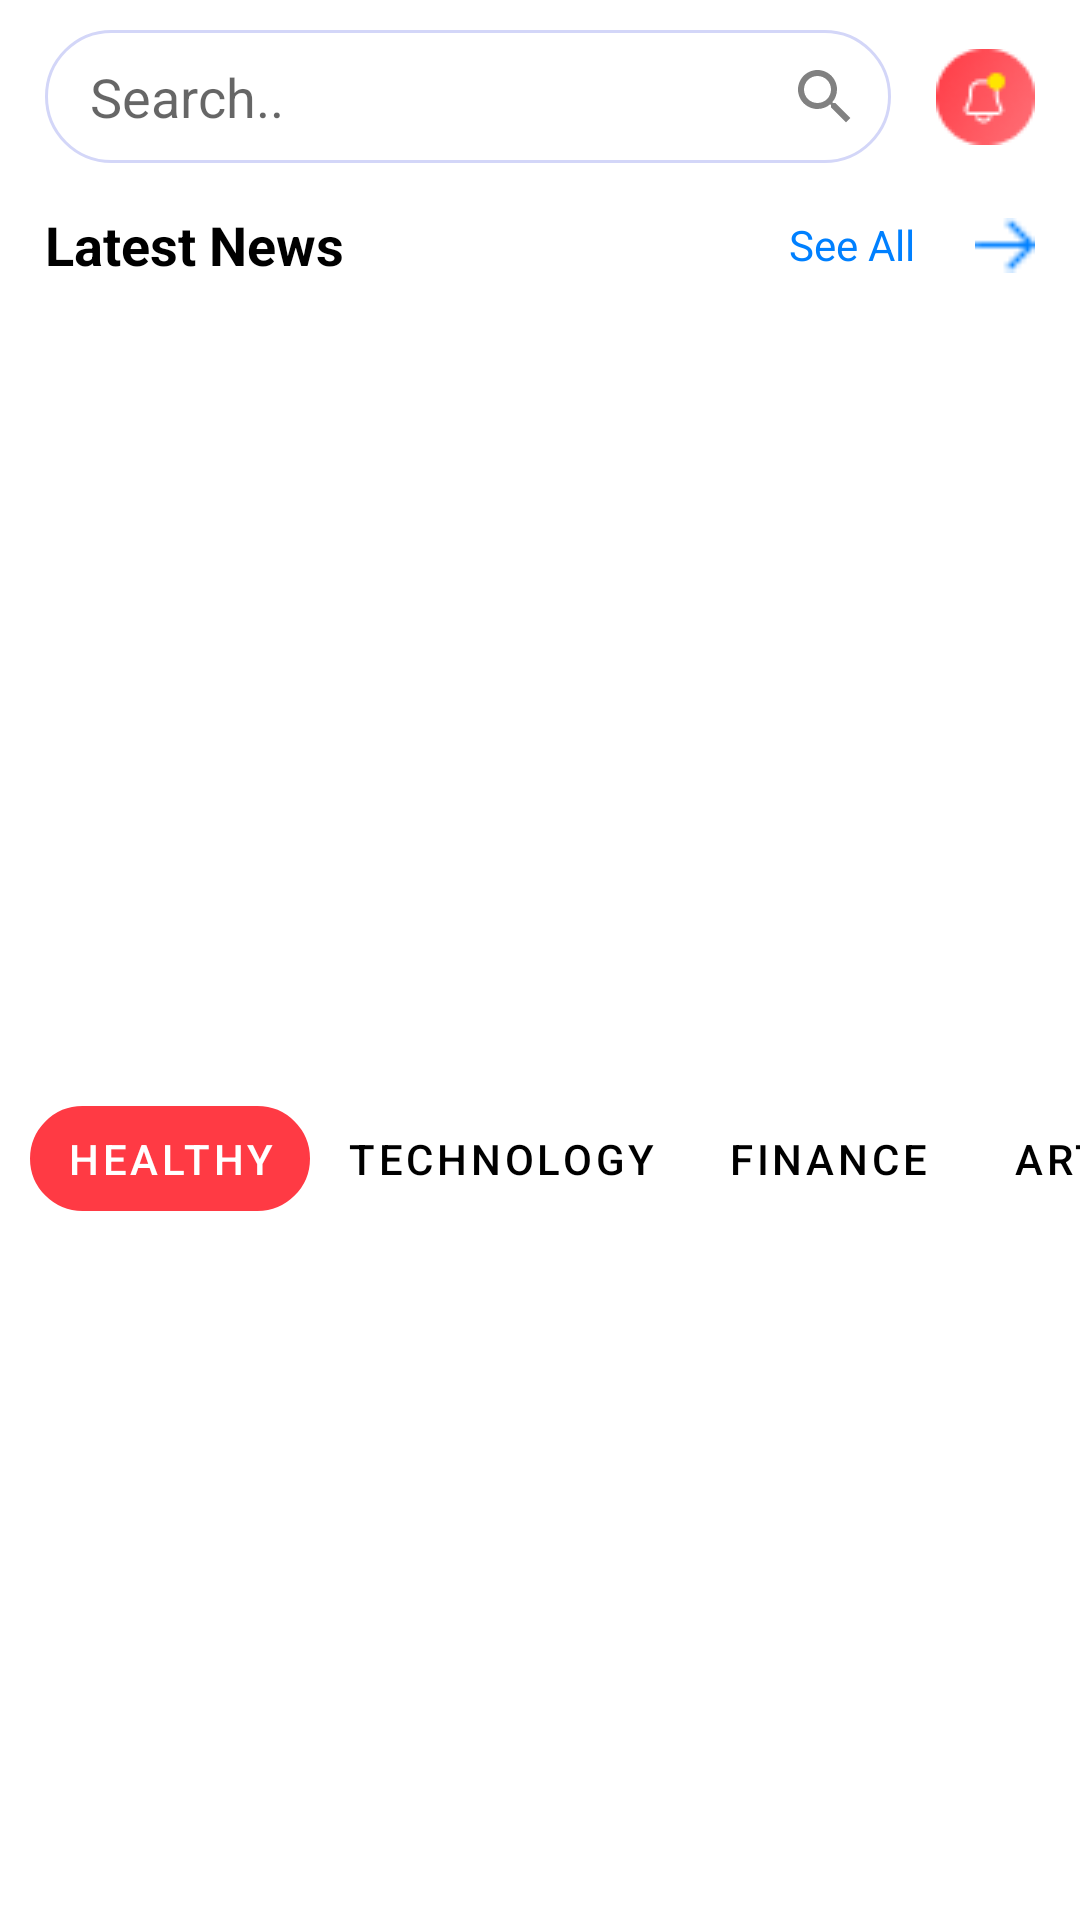

Reconstruct the res/layout file that produces this screen, plus the resources it refers to.
<!-- AndroidManifest.xml: application theme Theme.MyNewsApp -->
<!-- res/layout/fragment_home_news.xml -->
<?xml version="1.0" encoding="utf-8"?>
<androidx.constraintlayout.widget.ConstraintLayout
    xmlns:android="http://schemas.android.com/apk/res/android"
    xmlns:tools="http://schemas.android.com/tools"
    android:layout_width="match_parent"
    android:layout_height="match_parent"
    xmlns:app="http://schemas.android.com/apk/res-auto"
    tools:context=".fragments.HomeNewsFragment">

    <androidx.core.widget.NestedScrollView
        android:layout_width="match_parent"
        android:layout_height="match_parent"
        android:orientation="vertical">

        <androidx.constraintlayout.widget.ConstraintLayout
            android:layout_width="match_parent"
            android:layout_height="match_parent">

            <androidx.constraintlayout.widget.ConstraintLayout
                android:id="@+id/search_ll"
                android:layout_width="0dp"
                android:layout_height="wrap_content"
                android:paddingVertical="5dp"
                android:paddingHorizontal="10dp"
                android:layout_marginTop="10dp"
                android:layout_marginHorizontal="15dp"
                android:background="@drawable/linear_search_shape"
                app:layout_constraintTop_toTopOf="parent"
                app:layout_constraintLeft_toLeftOf="parent"
                app:layout_constraintRight_toLeftOf="@id/notification_img">

                <EditText
                    android:id="@+id/search_edit"
                    android:layout_width="0dp"
                    android:layout_height="match_parent"
                    android:layout_marginRight="5dp"
                    android:background="@color/white"
                    android:hint="Search.."
                    android:maxLines="1"
                    android:padding="5dp"
                    android:textColor="@color/black"
                    app:layout_constraintBottom_toBottomOf="parent"
                    app:layout_constraintLeft_toLeftOf="parent"
                    app:layout_constraintRight_toLeftOf="@id/search_img"
                    app:layout_constraintTop_toTopOf="parent"
                    tools:ignore="TouchTargetSizeCheck" />
                <ImageView
                    android:id="@+id/search_img"
                    android:layout_width="wrap_content"
                    android:layout_height="wrap_content"
                    app:layout_constraintTop_toTopOf="parent"
                    app:layout_constraintBottom_toBottomOf="parent"
                    app:layout_constraintLeft_toRightOf="@id/search_edit"
                    app:layout_constraintRight_toRightOf="parent"
                    android:src="@drawable/ic_baseline_search_24"
                    />
            </androidx.constraintlayout.widget.ConstraintLayout>

            <ImageView
                android:id="@+id/notification_img"
                android:layout_width="wrap_content"
                android:layout_height="wrap_content"
                android:src="@drawable/notificationimg"
                android:scaleType="centerCrop"
                android:layout_marginRight="15dp"
                app:layout_constraintRight_toRightOf="parent"
                app:layout_constraintTop_toTopOf="@id/search_ll"
                app:layout_constraintBottom_toBottomOf="@id/search_ll"
                app:layout_constraintLeft_toRightOf="@id/search_ll"
                />
            <TextView
                android:id="@+id/latest_news_tv"
                android:layout_width="wrap_content"
                android:layout_height="wrap_content"
                android:text="Latest News"
                android:textColor="@color/black"
                android:textSize="18sp"
                android:textStyle="bold"
                android:layout_marginLeft="15dp"
                android:layout_marginTop="15dp"
                app:layout_constraintLeft_toLeftOf="parent"
                app:layout_constraintTop_toBottomOf="@id/search_ll"
                />
            <TextView
                android:id="@+id/see_all_tv"
                android:layout_width="wrap_content"
                android:layout_height="wrap_content"
                android:text="See All"
                android:textColor="#0080FF"
                android:textStyle="normal"
                android:textSize="14sp"
                android:padding="10dp"
                android:layout_marginRight="10dp"
                app:layout_constraintTop_toTopOf="@id/latest_news_tv"
                app:layout_constraintBottom_toBottomOf="@id/latest_news_tv"
                app:layout_constraintRight_toLeftOf="@id/arrow_img"
                />
            <ImageView
                android:id="@+id/arrow_img"
                android:layout_width="20dp"
                android:layout_height="20dp"
                android:src="@drawable/arrowimg"
                android:layout_marginRight="15dp"
                app:layout_constraintRight_toRightOf="parent"
                app:layout_constraintTop_toTopOf="@id/latest_news_tv"
                app:layout_constraintBottom_toBottomOf="@id/latest_news_tv"
                />
            <androidx.recyclerview.widget.RecyclerView
                android:id="@+id/latest_rv"
                android:layout_width="match_parent"
                android:layout_height="260dp"
                android:layout_marginTop="10dp"
                tools:listitem="@layout/item_new_rv"
                android:orientation="horizontal"
                app:layoutManager="androidx.recyclerview.widget.LinearLayoutManager"
                app:layout_constraintTop_toBottomOf="@id/latest_news_tv"
                />
            <com.google.android.material.tabs.TabLayout
                android:id="@+id/tabLayoutNews"
                android:layout_width="match_parent"
                android:layout_height="35dp"
                app:tabIndicatorAnimationMode="elastic"
                app:tabIndicatorGravity="stretch"
                app:tabMode="scrollable"
                app:tabTextColor="@color/black"
                app:tabGravity="fill"
                android:layout_marginTop="5dp"
                app:tabSelectedTextColor="@color/white"
                app:tabIndicator="@drawable/tab_item"
                app:tabIndicatorFullWidth="true"
                android:layout_marginLeft="10dp"
                app:tabRippleColor="@android:color/transparent"
                app:layout_constraintTop_toBottomOf="@id/latest_rv">

                <com.google.android.material.tabs.TabItem
                    android:text="Healthy"
                    android:layout_width="wrap_content"
                    android:layout_height="wrap_content"/>
                <com.google.android.material.tabs.TabItem
                    android:text="Technology"
                    android:layout_width="wrap_content"
                    android:layout_height="wrap_content"/>
                <com.google.android.material.tabs.TabItem
                    android:text="Finance"
                    android:layout_width="wrap_content"
                    android:layout_height="wrap_content"/>
                <com.google.android.material.tabs.TabItem
                    android:text="Arts"
                    android:layout_width="wrap_content"
                    android:layout_height="wrap_content"/>
                <com.google.android.material.tabs.TabItem
                    android:text="Sports"
                    android:layout_width="wrap_content"
                    android:layout_height="wrap_content"/>
                <com.google.android.material.tabs.TabItem
                    android:text="Medicine"
                    android:layout_width="wrap_content"
                    android:layout_height="wrap_content"/>
            </com.google.android.material.tabs.TabLayout>

            <androidx.recyclerview.widget.RecyclerView
                android:id="@+id/all_rv_new"
                android:layout_width="match_parent"
                android:layout_height="wrap_content"
                tools:listitem="@layout/all_new_rv_item"
                app:layoutManager="androidx.recyclerview.widget.LinearLayoutManager"
                app:layout_constraintTop_toBottomOf="@id/tabLayoutNews"
                app:layout_constraintBottom_toBottomOf="parent"
                />

        </androidx.constraintlayout.widget.ConstraintLayout>



    </androidx.core.widget.NestedScrollView>


</androidx.constraintlayout.widget.ConstraintLayout>
<!-- res/layout/item_new_rv.xml (included above) -->
<?xml version="1.0" encoding="utf-8"?>
<androidx.cardview.widget.CardView
    xmlns:android="http://schemas.android.com/apk/res/android"
    android:layout_width="match_parent"
    xmlns:app="http://schemas.android.com/apk/res-auto"
    android:layout_margin="10dp"
    app:cardCornerRadius="15dp"
    android:layout_height="240dp">

    <androidx.constraintlayout.widget.ConstraintLayout
        android:layout_width="match_parent"
        android:layout_height="match_parent">


        <ImageView
            android:id="@+id/latest_img"
            android:layout_width="match_parent"
            android:layout_height="match_parent"
            android:scaleType="centerCrop"
            android:src="@drawable/img"/>
        <TextView
            android:id="@+id/name_tv"
            android:layout_width="wrap_content"
            android:layout_height="wrap_content"
            android:text="by Ryan Browne"
            android:textColor="@color/white"
            android:textSize="12sp"
            android:textStyle="bold"
            android:layout_marginLeft="15dp"
            app:layout_constraintLeft_toLeftOf="parent"
            app:layout_constraintVertical_bias="0.4"
            app:layout_constraintTop_toTopOf="parent"
            app:layout_constraintBottom_toBottomOf="parent"
            />
        <TextView
            android:id="@+id/theme_tv"
            android:layout_width="wrap_content"
            android:layout_height="wrap_content"
            android:text="Crypto investors should be prepared to lose all their money, BOE governor says"
            android:textColor="@color/white"
            android:textSize="16sp"
            android:textStyle="bold"
            android:paddingRight="15dp"
            android:paddingLeft="15dp"
            app:layout_constraintVertical_bias="0.53"
            app:layout_constraintLeft_toLeftOf="parent"
            app:layout_constraintTop_toTopOf="parent"
            app:layout_constraintBottom_toBottomOf="parent"
            />

        <TextView
            android:id="@+id/description_tv"
            android:layout_width="wrap_content"
            android:layout_height="wrap_content"
            android:text="“I’m going to say this very bluntly again,” he added. “Buy them only if you’re prepared to lose all your money.”"
            android:textSize="10sp"
            android:textColor="#F1EDED"
            android:textStyle="normal"
            android:layout_marginBottom="20dp"
            android:paddingRight="15dp"
            android:paddingLeft="15dp"
            app:layout_constraintRight_toRightOf="parent"
            app:layout_constraintLeft_toLeftOf="parent"
            app:layout_constraintVertical_bias="0.53"
            app:layout_constraintBottom_toBottomOf="parent"
            />


    </androidx.constraintlayout.widget.ConstraintLayout>


</androidx.cardview.widget.CardView>
<!-- res/layout/all_new_rv_item.xml (included above) -->
<?xml version="1.0" encoding="utf-8"?>
<androidx.cardview.widget.CardView
    xmlns:android="http://schemas.android.com/apk/res/android"
    android:layout_width="match_parent"
    xmlns:app="http://schemas.android.com/apk/res-auto"
    app:cardCornerRadius="8dp"
    android:layout_marginRight="10dp"
    android:layout_marginLeft="10dp"
    android:layout_marginBottom="10dp"
    app:cardUseCompatPadding="true"
    android:layout_height="160dp">

    <androidx.constraintlayout.widget.ConstraintLayout
        android:layout_width="match_parent"
        android:layout_height="match_parent">
        <ImageView
            android:id="@+id/item_news_img"
            android:layout_width="match_parent"
            android:layout_height="match_parent"
            android:src="@drawable/img_1"
            android:scaleType="centerCrop"
            />
        <TextView
            android:id="@+id/item_news_theme"
            android:layout_width="match_parent"
            android:layout_height="wrap_content"
            android:text="5 things to know about the 'conundrum' of lupus"
            android:textSize="14sp"
            android:padding="15dp"
            android:textColor="@color/white"
            app:layout_constraintTop_toTopOf="parent"
            app:layout_constraintLeft_toLeftOf="parent"
            />
        <TextView
            android:id="@+id/item_news_by"
            android:layout_width="wrap_content"
            android:layout_height="wrap_content"
            android:text="Matt Villano"
            android:textSize="14sp"
            android:padding="15dp"
            android:textColor="@color/white"
            app:layout_constraintBottom_toBottomOf="parent"
            app:layout_constraintLeft_toLeftOf="parent"
            />
        <TextView
            android:id="@+id/item_news_date"
            android:layout_width="wrap_content"
            android:layout_height="wrap_content"
            android:padding="15dp"
            android:text="Sunday, 9 May 2021"
            android:textColor="@color/white"
            app:layout_constraintBottom_toBottomOf="parent"
            app:layout_constraintRight_toRightOf="parent"/>

    </androidx.constraintlayout.widget.ConstraintLayout>


</androidx.cardview.widget.CardView>
<!-- resources referenced by this layout -->
<resources>
  <color name="black">#FF000000</color>
  <color name="white">#FFFFFFFF</color>
  <!-- drawable arrowimg: png bitmap (drawable-v24, 210 bytes) -->
  <!-- drawable ic_baseline_search_24 (drawable) -->
  <vector
      android:height="24dp"
      android:tint="#818181"
      android:viewportHeight="24"
      android:viewportWidth="24"
      android:width="24dp"
      xmlns:android="http://schemas.android.com/apk/res/android">
      <path android:fillColor="@android:color/white" android:pathData="M15.5,14h-0.79l-0.28,-0.27C15.41,12.59 16,11.11 16,9.5 16,5.91 13.09,3 9.5,3S3,5.91 3,9.5 5.91,16 9.5,16c1.61,0 3.09,-0.59 4.23,-1.57l0.27,0.28v0.79l5,4.99L20.49,19l-4.99,-5zM9.5,14C7.01,14 5,11.99 5,9.5S7.01,5 9.5,5 14,7.01 14,9.5 11.99,14 9.5,14z"/>
  </vector>
  <!-- drawable img: png bitmap (drawable-v24, 736568 bytes) -->
  <!-- drawable linear_search_shape (drawable) -->
  <?xml version="1.0" encoding="utf-8"?>
  <shape xmlns:android="http://schemas.android.com/apk/res/android"
      android:shape="rectangle">
  
      <stroke
          android:width="1dp"
          android:color="#D3D6F8" />
  
      <corners
          android:radius="25dp"/>
  
  
  
  </shape>
  <!-- drawable notificationimg: png bitmap (drawable-v24, 1514 bytes) -->
  <!-- drawable tab_item (drawable) -->
  <?xml version="1.0" encoding="utf-8"?>
  <selector xmlns:android="http://schemas.android.com/apk/res/android">
      <item android:drawable="@drawable/selected_tab"
          android:state_selected="true"/>
      <item android:drawable="@drawable/unselected_tab"
          android:state_selected="false"/>
  
  </selector>
  <style name="Theme.MyNewsApp" parent="Theme.MaterialComponents.DayNight.DarkActionBar">
          
          <item name="colorPrimary">#FF3A44</item>
          <item name="colorPrimaryVariant">#FF3A44</item>
          <item name="colorOnPrimary">@color/white</item>
          
          <item name="colorSecondary">@color/teal_200</item>
          <item name="colorSecondaryVariant">@color/teal_700</item>
          <item name="colorOnSecondary">@color/black</item>
          
          <item name="android:statusBarColor" tools:targetApi="l">@color/black</item>
          
          <item name="windowNoTitle">true</item>
      </style>
  <!-- drawable selected_tab (drawable) -->
  <?xml version="1.0" encoding="utf-8"?>
  <shape xmlns:android="http://schemas.android.com/apk/res/android"
      android:shape="rectangle">
  
      <gradient
          android:startColor="#FF3A44"
          android:endColor="#FF8086"
          android:angle="90"/>
      <corners
          android:radius="20sp"/>
      <size
          android:width="5dp"
          android:height="10dp"/>
  
  
  </shape>
  <!-- drawable unselected_tab (drawable) -->
  <?xml version="1.0" encoding="utf-8"?>
  <shape xmlns:android="http://schemas.android.com/apk/res/android"
      android:shape="rectangle">
  
      <stroke
          android:width="1dp"
          android:color="@color/black"/>
      <corners
          android:radius="20sp"/>
  
  </shape>
  <color name="teal_200">#FF03DAC5</color>
  <color name="teal_700">#FF018786</color>
</resources>
